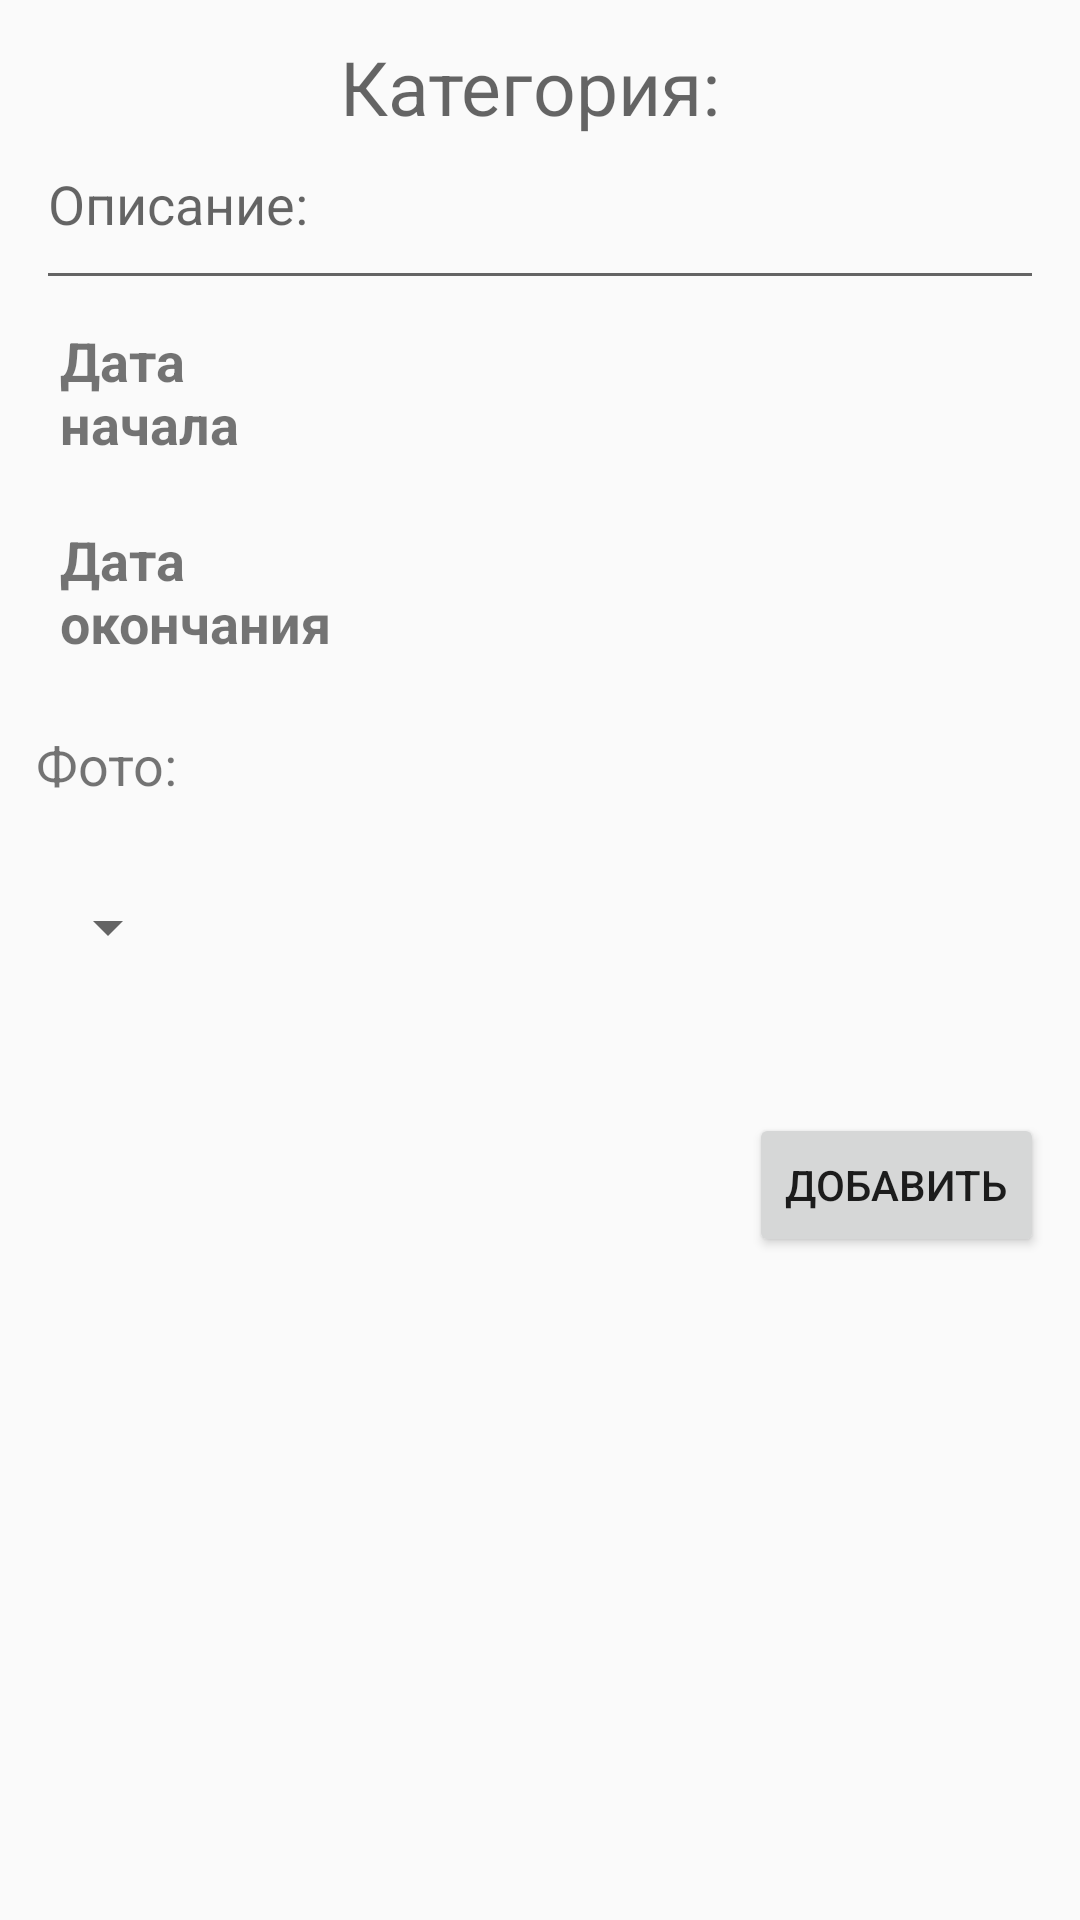

Produce the Android XML layout that renders to this screen, including the resource entries it uses.
<!-- AndroidManifest.xml: application theme AppTheme -->
<!-- res/layout/activity_record_update.xml -->
<?xml version="1.0" encoding="utf-8"?>
<RelativeLayout xmlns:android="http://schemas.android.com/apk/res/android"
    xmlns:tools="http://schemas.android.com/tools"
    android:layout_width="match_parent"
    android:layout_height="match_parent"
    android:paddingBottom="@dimen/activity_vertical_margin"
    android:paddingLeft="@dimen/activity_horizontal_margin"
    android:paddingRight="@dimen/activity_horizontal_margin"
    android:paddingTop="@dimen/activity_vertical_margin"
    tools:context=".RecordUpdateActivity">

    <LinearLayout
        android:layout_width="match_parent"
        android:layout_height="match_parent"
        android:orientation="vertical">

        <ScrollView
            android:layout_width="match_parent"
            android:layout_height="match_parent">

            <LinearLayout
                android:id="@+id/linearLayout"
                android:layout_width="match_parent"
                android:layout_height="wrap_content"
                android:orientation="vertical"
                android:weightSum="1">

                <TextView
                    android:id="@+id/cat_title"
                    android:layout_width="wrap_content"
                    android:layout_height="wrap_content"
                    android:layout_gravity="center_horizontal"
                    android:hint="@string/category"
                    android:textAppearance="?android:attr/textAppearanceLarge"
                    android:textSize="25sp" />

                <EditText
                    android:id="@+id/add_desc"
                    android:layout_width="match_parent"
                    android:layout_height="wrap_content"
                    android:hint="@string/description"
                    android:paddingBottom="20dp" />

                <LinearLayout
                    android:id="@+id/startDatePicker"
                    android:layout_width="match_parent"
                    android:layout_height="wrap_content"
                    android:layout_below="@+id/priorityLayout"
                    android:layout_gravity="center"
                    android:layout_marginBottom="5dp"
                    android:orientation="horizontal">

                    <TextView
                        android:id="@+id/startDateTimeLabel"
                        style="@style/DateTimePicker.Button"
                        android:layout_width="0dp"
                        android:layout_height="match_parent"
                        android:layout_weight="1"
                        android:gravity="start"
                        android:text="@string/start_date" />

                    <TextView
                        android:id="@+id/startDate"
                        style="@style/DateTimePicker.Button"
                        android:layout_width="0dp"
                        android:layout_height="match_parent"
                        android:layout_weight="1"
                        android:onClick="onChooseStartDate" />

                    <TextView
                        android:id="@+id/startTime"
                        style="@style/DateTimePicker.Button"
                        android:layout_width="0dp"
                        android:layout_height="match_parent"
                        android:layout_weight="1"
                        android:onClick="onChooseStartTime" />

                </LinearLayout>

                <LinearLayout
                    android:id="@+id/endDatePicker"
                    android:layout_width="match_parent"
                    android:layout_height="wrap_content"
                    android:layout_below="@+id/startDatePicker"
                    android:layout_gravity="center"
                    android:layout_marginBottom="5dp"
                    android:orientation="horizontal">

                    <TextView
                        android:id="@+id/endDateTimeLabel"
                        style="@style/DateTimePicker.Button"
                        android:layout_width="0dp"
                        android:layout_height="match_parent"
                        android:layout_weight="1"
                        android:gravity="start"
                        android:text="@string/end_date" />

                    <TextView
                        android:id="@+id/endDate"
                        style="@style/DateTimePicker.Button"
                        android:layout_width="0dp"
                        android:layout_height="match_parent"
                        android:layout_weight="1"
                        android:onClick="onChooseEndDate" />

                    <TextView
                        android:id="@+id/endTime"
                        style="@style/DateTimePicker.Button"
                        android:layout_width="0dp"
                        android:layout_height="match_parent"
                        android:layout_weight="1"
                        android:onClick="onChooseEndTime" />

                </LinearLayout>

                <TextView
                    android:id="@+id/photo"
                    android:layout_width="wrap_content"
                    android:layout_height="wrap_content"
                    android:paddingBottom="20dp"
                    android:paddingTop="10dp"
                    android:text="@string/photo"
                    android:textSize="18sp" />

                <GridView
                    android:id="@+id/gridView"
                    android:layout_width="fill_parent"
                    android:layout_height="wrap_content"
                    android:layout_margin="5dp"
                    android:clickable="true"
                    android:columnWidth="100dp"
                    android:drawSelectorOnTop="true"
                    android:focusable="true"
                    android:gravity="center"
                    android:numColumns="auto_fit"
                    android:stretchMode="columnWidth"
                    android:verticalSpacing="5dp" />

                <Spinner
                    android:id="@+id/photoSpinner"
                    android:layout_width="wrap_content"
                    android:layout_height="wrap_content"
                    android:layout_below="@+id/select_photos"></Spinner>

                <Button
                    android:id="@+id/add_record_button"
                    android:layout_width="wrap_content"
                    android:layout_height="wrap_content"
                    android:layout_gravity="right"
                    android:layout_marginTop="50dp"
                    android:text="@string/btn_add" />

            </LinearLayout>

        </ScrollView>

    </LinearLayout>

</RelativeLayout>
<!-- resources referenced by this layout -->
<resources>
  <dimen name="activity_horizontal_margin">12dp</dimen>
  <dimen name="activity_vertical_margin">12dp</dimen>
  <string name="btn_add">Добавить</string>
  <string name="category">"Категория: "</string>
  <string name="description">"Описание: "</string>
  <string name="end_date">Дата окончания</string>
  <string name="photo">"Фото: "</string>
  <string name="start_date">Дата начала</string>
  <style name="DateTimePicker.Button" parent="DateTimePicker.Label" />
  <style name="AppTheme" parent="Theme.AppCompat.Light.DarkActionBar">
          
          <item name="colorPrimary">@color/colorPrimary</item>
          <item name="colorPrimaryDark">@color/colorPrimaryDark</item>
          <item name="colorAccent">@color/colorAccent</item>
      </style>
  <style name="DateTimePicker.Label">
          <item name="android:textSize">@dimen/text</item>
          <item name="android:textStyle">bold</item>
          <item name="android:gravity">center</item>
      </style>
  <dimen name="text">18sp</dimen>
  <!-- not gathered from this repository: default colours our renderer supplied (Android Studio template values) -->
  <color name="colorPrimary">#FF6200EE</color>
  <color name="colorPrimaryDark">#FF3700B3</color>
  <color name="colorAccent">#FF03DAC5</color>
</resources>
